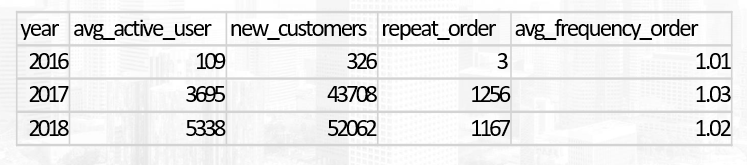

The data file committed next to this chart (first rows):
year, avg_active_user, new_customers, repeat_order, avg_frequency_order
2016, 109, 326, 3, 1.01
2017, 3695, 43708, 1256, 1.03
2018, 5338, 52062, 1167, 1.02
